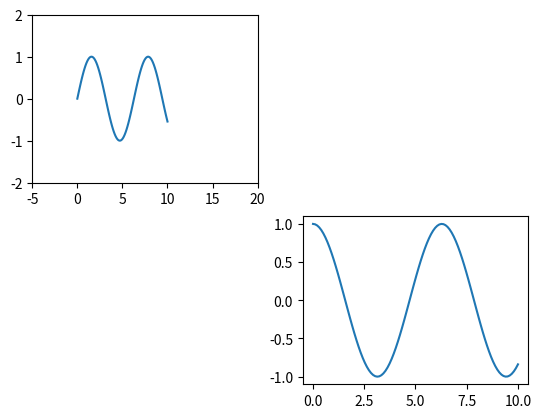

Python code for this plot:
import matplotlib.pyplot as plt
import numpy as np

# 创建0-10中100个等差数
x = np.linspace(0, 10, 100)
sin_y = np.sin(x)

# 绘制正弦曲线
# 对画布进行分区 将画布分为2行2列 画到区1

plt.subplot(2,2,1)
#修改x y 轴的坐标
plt.xlim(-5,20)
plt.ylim(-2,2)
plt.plot(x,sin_y)
plt.subplot(2,2,4)
plt.plot(x,np.cos(x))
plt.show()

